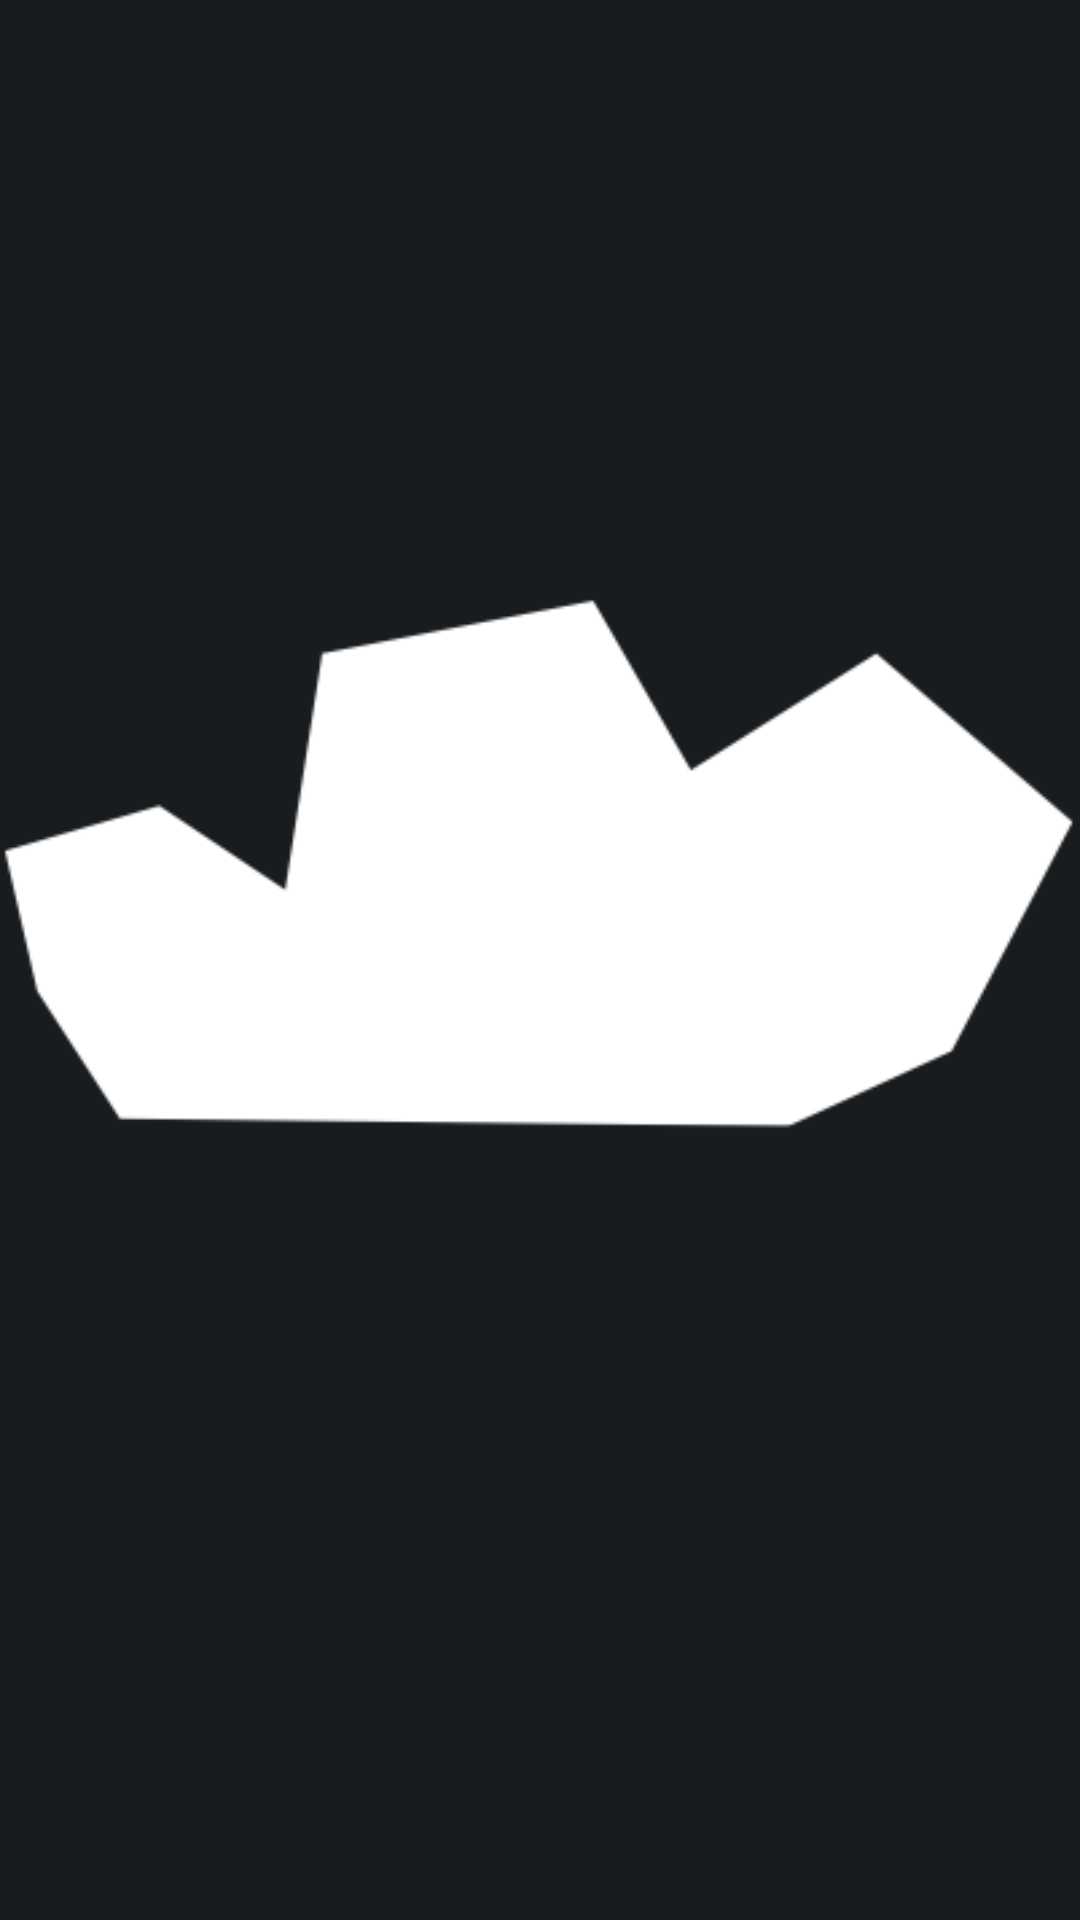

The Android layout XML behind this screen, and the referenced resources:
<!-- AndroidManifest.xml: application theme SparkleMotionTheme -->
<!-- res/layout/sparkle_page_2_cloud.xml -->
<?xml version="1.0" encoding="utf-8"?>
<ImageView xmlns:android="http://schemas.android.com/apk/res/android"
    android:id="@+id/cloud"
    android:orientation="vertical"
    android:layout_width="wrap_content"
    android:layout_height="wrap_content"
    android:src="@drawable/cloud"
    android:translationY="-32dp"/>
<!-- resources referenced by this layout -->
<resources>
  <!-- drawable cloud: png bitmap (drawable-hdpi, 3216 bytes) -->
  <style name="SparkleMotionTheme" parent="android:Theme.DeviceDefault" />
</resources>
